The GitHub repository jsnagai/Automated-Stomata-Classification-and-Detection-in-Microscope-Images-of-Maize-Cultivars contains a labelled image folder "deep_learn" with 2 categories: erro, stoma. Examples follow, each with its label.

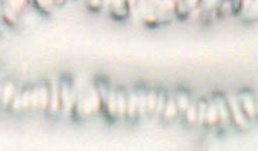
Label: erro

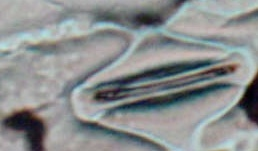
Label: stoma

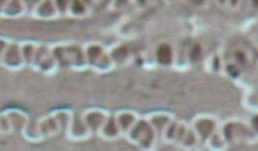
Label: erro

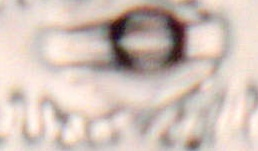
Label: stoma

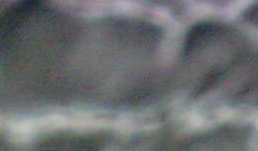
Label: erro

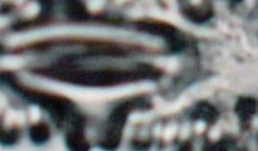
Label: stoma
